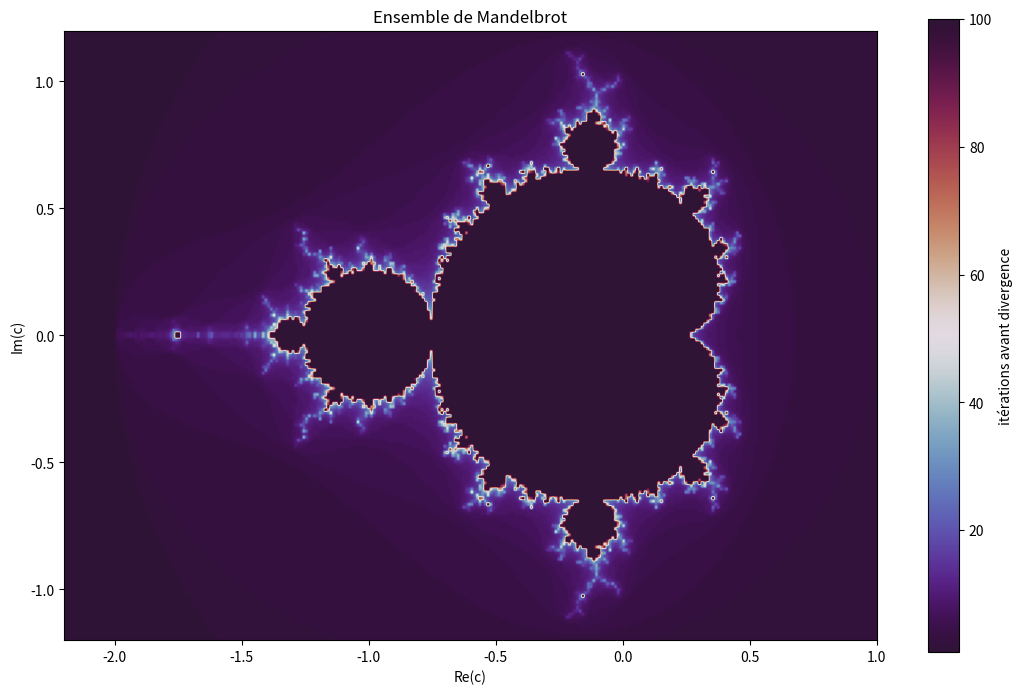

Recreate this plot in Python.
import numpy as np
import matplotlib.pyplot as plt

# Ensemble de Mandelbrot : z(n+1) = z(n)² + c, avec z(0) = 0
# c appartient à l'ensemble si la suite reste bornée.

def mandelbrot(c, max_iter=100):
    """Retourne le nombre d'itérations avant divergence (= max_iter si dans l'ensemble)."""
    z = 0
    for n in range(max_iter):
        if abs(z) > 2:
            return n
        z = z * z + c
    return max_iter


# Grille de points dans le plan complexe
# Taille modeste : sur Pyodide (sans JIT), 300×200 prend déjà ~10 s.
# Augmenter pour plus de détail mais s'attendre à un calcul plus long.
largeur, hauteur = 300, 200
re = np.linspace(-2.2, 1.0, largeur)
im = np.linspace(-1.2, 1.2, hauteur)

image = np.zeros((hauteur, largeur))
for i, y in enumerate(im):
    for j, x in enumerate(re):
        image[i, j] = mandelbrot(complex(x, y))

plt.figure(figsize=(11, 7))
plt.imshow(
    image,
    extent=(-2.2, 1.0, -1.2, 1.2),
    cmap="twilight_shifted",
    origin="lower",
)
plt.colorbar(label="itérations avant divergence")
plt.title("Ensemble de Mandelbrot")
plt.xlabel("Re(c)")
plt.ylabel("Im(c)")
plt.tight_layout()
plt.show()
